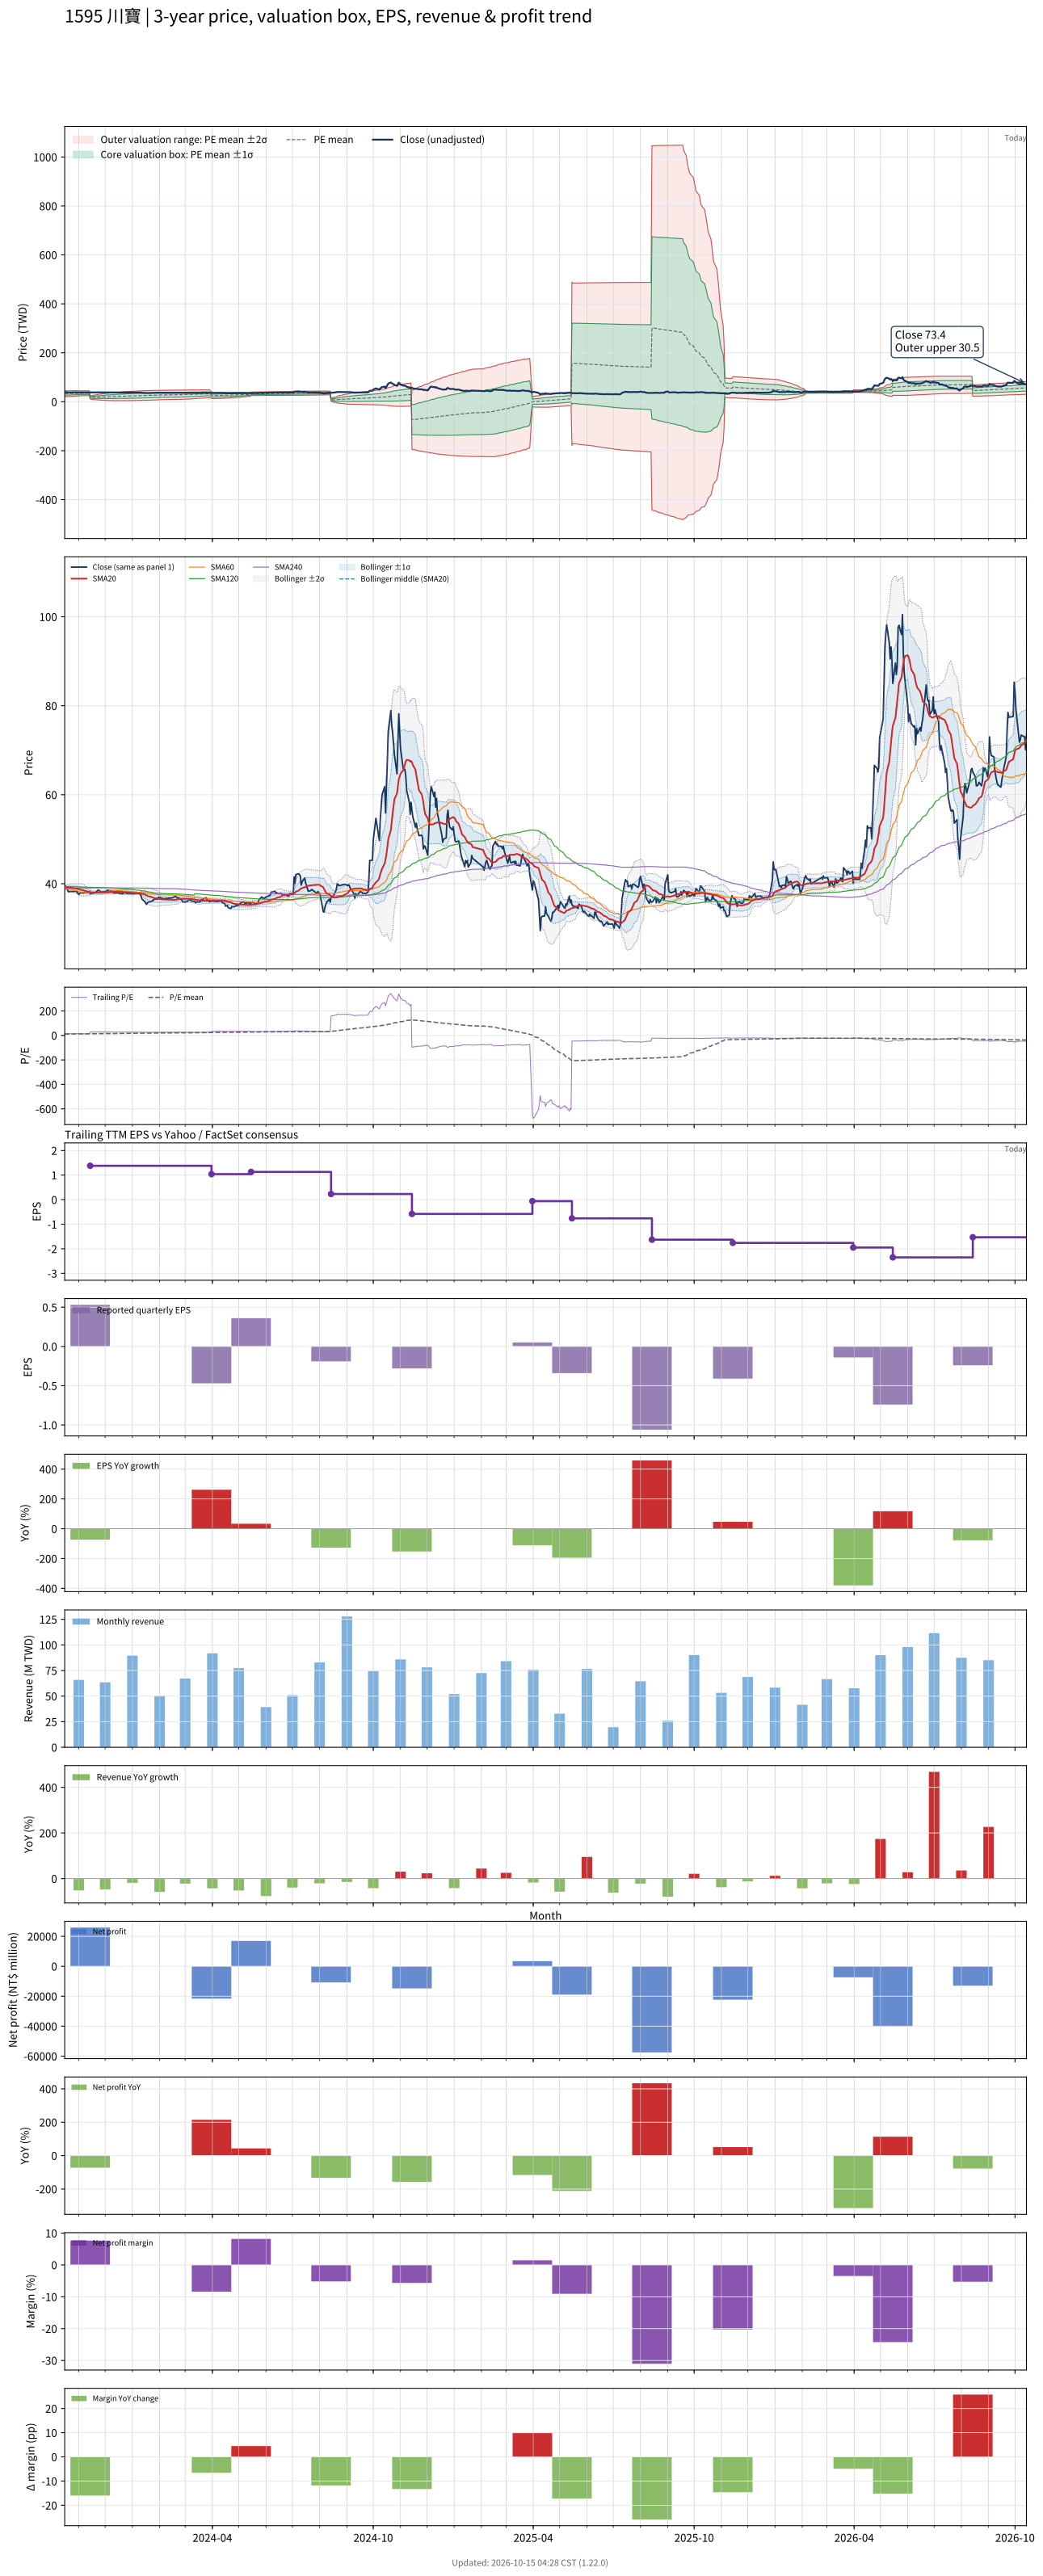

The table this chart was drawn from, first rows:
# chart-version: skill-stock-dynamic-val…
date, close, available_date, period_end, eps, ttm_eps, pe, pe_mean, pe_std, price_m2, price_m1, price_mean, price_p1, price_p2, forward_eps, forward_pe, forward_pe_mean, forward_pe_std, forward_price_m2, forward_price_m1, forward_price_mean, forward_price_p1, forward_price_p2, sma20
2023-10-16, 39.4, 2023-08-14, 2023-06-30, 0.71, 2.83, 13.92, 11.55, 2.135, 20.61, 26.65, 32.7, 38.74, 44.78, , , , , , , , , , 39.16
2023-10-17, 39.4, 2023-08-14, 2023-06-30, 0.71, 2.83, 13.92, 11.6, 2.121, 20.83, 26.83, 32.83, 38.84, 44.84, , , , , , , , , , 39.18
2023-10-18, 38.8, 2023-08-14, 2023-06-30, 0.71, 2.83, 13.71, 11.65, 2.104, 21.06, 27.01, 32.97, 38.92, 44.88, , , , , , , , , , 39.19
2023-10-19, 38.8, 2023-08-14, 2023-06-30, 0.71, 2.83, 13.71, 11.7, 2.085, 21.3, 27.2, 33.1, 39, 44.91, , , , , , , , , , 39.19
2023-10-20, 38.2, 2023-08-14, 2023-06-30, 0.71, 2.83, 13.5, 11.74, 2.063, 21.56, 27.39, 33.23, 39.07, 44.91, , , , , , , , , , 39.17
2023-10-23, 38.25, 2023-08-14, 2023-06-30, 0.71, 2.83, 13.52, 11.79, 2.04, 21.82, 27.59, 33.36, 39.14, 44.91, , , , , , , , , , 39.12
2023-10-24, 38.25, 2023-08-14, 2023-06-30, 0.71, 2.83, 13.52, 11.84, 2.015, 22.09, 27.79, 33.49, 39.2, 44.9, , , , , , , , , , 39.09
2023-10-25, 38.2, 2023-08-14, 2023-06-30, 0.71, 2.83, 13.5, 11.88, 1.991, 22.35, 27.99, 33.62, 39.26, 44.89, , , , , , , , , , 39.03
2023-10-26, 38.3, 2023-08-14, 2023-06-30, 0.71, 2.83, 13.53, 11.93, 1.967, 22.62, 28.18, 33.75, 39.32, 44.88, , , , , , , , , , 38.99
2023-10-27, 38.3, 2023-08-14, 2023-06-30, 0.71, 2.83, 13.53, 11.97, 1.939, 22.9, 28.39, 33.88, 39.37, 44.85, , , , , , , , , , 38.95
2023-10-30, 38.25, 2023-08-14, 2023-06-30, 0.71, 2.83, 13.52, 12.02, 1.91, 23.2, 28.61, 34.01, 39.41, 44.82, , , , , , , , , , 38.91
2023-10-31, 37.75, 2023-08-14, 2023-06-30, 0.71, 2.83, 13.34, 12.06, 1.877, 23.51, 28.82, 34.13, 39.45, 44.76, , , , , , , , , , 38.84
2023-11-01, 37.6, 2023-08-14, 2023-06-30, 0.71, 2.83, 13.29, 12.11, 1.842, 23.83, 29.05, 34.26, 39.47, 44.69, , , , , , , , , , 38.76
2023-11-02, 37.8, 2023-08-14, 2023-06-30, 0.71, 2.83, 13.36, 12.15, 1.806, 24.17, 29.28, 34.39, 39.5, 44.61, , , , , , , , , , 38.69
2023-11-03, 37.95, 2023-08-14, 2023-06-30, 0.71, 2.83, 13.41, 12.2, 1.768, 24.51, 29.51, 34.52, 39.52, 44.52, , , , , , , , , , 38.62
2023-11-06, 37.9, 2023-08-14, 2023-06-30, 0.71, 2.83, 13.39, 12.24, 1.728, 24.86, 29.75, 34.64, 39.53, 44.43, , , , , , , , , , 38.54
2023-11-07, 37.95, 2023-08-14, 2023-06-30, 0.71, 2.83, 13.41, 12.26, 1.726, 24.94, 29.82, 34.71, 39.59, 44.48, , , , , , , , , , 38.47
2023-11-08, 38.05, 2023-08-14, 2023-06-30, 0.71, 2.83, 13.45, 12.29, 1.723, 25.02, 29.9, 34.77, 39.65, 44.52, , , , , , , , , , 38.41
2023-11-09, 38.15, 2023-08-14, 2023-06-30, 0.71, 2.83, 13.48, 12.31, 1.719, 25.11, 29.97, 34.84, 39.71, 44.57, , , , , , , , , , 38.35
2023-11-10, 38.05, 2023-08-14, 2023-06-30, 0.71, 2.83, 13.45, 12.33, 1.716, 25.19, 30.05, 34.91, 39.76, 44.62, , , , , , , , , , 38.27
2023-11-13, 38.05, 2023-08-14, 2023-06-30, 0.71, 2.83, 13.45, 12.36, 1.712, 25.28, 30.12, 34.97, 39.82, 44.66, , , , , , , , , , 38.2
2023-11-14, 37.7, 2023-11-14, 2023-09-30, 0.53, 1.38, 27.32, 12.5, 2.183, 11.22, 14.23, 17.24, 20.26, 23.27, , , , , , , , , , 38.12
2023-11-15, 37.85, 2023-11-14, 2023-09-30, 0.53, 1.38, 27.43, 12.64, 2.568, 10.35, 13.89, 17.44, 20.98, 24.52, , , , , , , , , , 38.07
2023-11-16, 37.85, 2023-11-14, 2023-09-30, 0.53, 1.38, 27.43, 12.78, 2.895, 9.64, 13.64, 17.63, 21.62, 25.62, , , , , , , , , , 38.02
2023-11-17, 37.85, 2023-11-14, 2023-09-30, 0.53, 1.38, 27.43, 12.92, 3.182, 9.041, 13.43, 17.82, 22.21, 26.61, , , , , , , , , , 38
2023-11-20, 38.05, 2023-11-14, 2023-09-30, 0.53, 1.38, 27.57, 13.06, 3.445, 8.509, 13.26, 18.02, 22.77, 27.53, , , , , , , , , , 37.99
2023-11-21, 38.25, 2023-11-14, 2023-09-30, 0.53, 1.38, 27.72, 13.2, 3.689, 8.029, 13.12, 18.21, 23.3, 28.39, , , , , , , , , , 37.99
2023-11-22, 38.25, 2023-11-14, 2023-09-30, 0.53, 1.38, 27.72, 13.34, 3.913, 7.606, 13.01, 18.41, 23.81, 29.21, , , , , , , , , , 37.99
2023-11-23, 38.6, 2023-11-14, 2023-09-30, 0.53, 1.38, 27.97, 13.48, 4.128, 7.212, 12.91, 18.6, 24.3, 30, , , , , , , , , , 38.01
2023-11-24, 38.5, 2023-11-14, 2023-09-30, 0.53, 1.38, 27.9, 13.62, 4.325, 6.864, 12.83, 18.8, 24.77, 30.74, , , , , , , , , , 38.02
2023-11-27, 38, 2023-11-14, 2023-09-30, 0.53, 1.38, 27.54, 13.76, 4.499, 6.575, 12.78, 18.99, 25.2, 31.41, , , , , , , , , , 38.01
2023-11-28, 38.2, 2023-11-14, 2023-09-30, 0.53, 1.38, 27.68, 13.9, 4.667, 6.307, 12.75, 19.19, 25.63, 32.07, , , , , , , , , , 38.03
2023-11-29, 38.15, 2023-11-14, 2023-09-30, 0.53, 1.38, 27.64, 14.04, 4.823, 6.069, 12.73, 19.38, 26.04, 32.69, , , , , , , , , , 38.06
2023-11-30, 38.15, 2023-11-14, 2023-09-30, 0.53, 1.38, 27.64, 14.18, 4.972, 5.851, 12.71, 19.57, 26.43, 33.3, , , , , , , , , , 38.08
2023-12-01, 38.2, 2023-11-14, 2023-09-30, 0.53, 1.38, 27.68, 14.32, 5.113, 5.654, 12.71, 19.77, 26.82, 33.88, , , , , , , , , , 38.09
2023-12-04, 38.55, 2023-11-14, 2023-09-30, 0.53, 1.38, 27.93, 14.46, 5.252, 5.467, 12.71, 19.96, 27.21, 34.46, , , , , , , , , , 38.12
2023-12-05, 38.45, 2023-11-14, 2023-09-30, 0.53, 1.38, 27.86, 14.61, 5.382, 5.303, 12.73, 20.16, 27.58, 35.01, , , , , , , , , , 38.15
2023-12-06, 38.5, 2023-11-14, 2023-09-30, 0.53, 1.38, 27.9, 14.75, 5.506, 5.155, 12.75, 20.35, 27.95, 35.55, , , , , , , , , , 38.17
2023-12-07, 38.25, 2023-11-14, 2023-09-30, 0.53, 1.38, 27.72, 14.89, 5.621, 5.027, 12.78, 20.54, 28.3, 36.06, , , , , , , , , , 38.17
2023-12-08, 38.4, 2023-11-14, 2023-09-30, 0.53, 1.38, 27.83, 15.02, 5.734, 4.908, 12.82, 20.73, 28.65, 36.56, , , , , , , , , , 38.19
2023-12-11, 37.9, 2023-11-14, 2023-09-30, 0.53, 1.38, 27.46, 15.16, 5.834, 4.816, 12.87, 20.92, 28.97, 37.02, , , , , , , , , , 38.18
2023-12-12, 37.9, 2023-11-14, 2023-09-30, 0.53, 1.38, 27.46, 15.29, 5.93, 4.737, 12.92, 21.1, 29.29, 37.47, , , , , , , , , , 38.19
2023-12-13, 37.9, 2023-11-14, 2023-09-30, 0.53, 1.38, 27.46, 15.43, 6.021, 4.674, 12.98, 21.29, 29.6, 37.91, , , , , , , , , , 38.2
2023-12-14, 38.1, 2023-11-14, 2023-09-30, 0.53, 1.38, 27.61, 15.57, 6.11, 4.619, 13.05, 21.48, 29.91, 38.34, , , , , , , , , , 38.21
2023-12-15, 37.95, 2023-11-14, 2023-09-30, 0.53, 1.38, 27.5, 15.7, 6.191, 4.582, 13.13, 21.67, 30.21, 38.76, , , , , , , , , , 38.21
2023-12-18, 37.75, 2023-11-14, 2023-09-30, 0.53, 1.38, 27.36, 15.84, 6.267, 4.562, 13.21, 21.86, 30.51, 39.15, , , , , , , , , , 38.2
2023-12-19, 37.75, 2023-11-14, 2023-09-30, 0.53, 1.38, 27.36, 15.98, 6.338, 4.553, 13.3, 22.05, 30.79, 39.54, , , , , , , , , , 38.17
2023-12-20, 37.8, 2023-11-14, 2023-09-30, 0.53, 1.38, 27.39, 16.11, 6.407, 4.552, 13.39, 22.23, 31.08, 39.92, , , , , , , , , , 38.15
2023-12-21, 37.7, 2023-11-14, 2023-09-30, 0.53, 1.38, 27.32, 16.25, 6.471, 4.56, 13.49, 22.42, 31.35, 40.28, , , , , , , , , , 38.1
2023-12-22, 38.05, 2023-11-14, 2023-09-30, 0.53, 1.38, 27.57, 16.38, 6.536, 4.571, 13.59, 22.61, 31.63, 40.65, , , , , , , , , , 38.08
2023-12-25, 37.85, 2023-11-14, 2023-09-30, 0.53, 1.38, 27.43, 16.52, 6.595, 4.596, 13.7, 22.8, 31.9, 41, , , , , , , , , , 38.08
2023-12-26, 37.8, 2023-11-14, 2023-09-30, 0.53, 1.38, 27.39, 16.66, 6.647, 4.644, 13.82, 22.99, 32.16, 41.33, , , , , , , , , , 38.05
2023-12-27, 37.8, 2023-11-14, 2023-09-30, 0.53, 1.38, 27.39, 16.8, 6.696, 4.7, 13.94, 23.18, 32.42, 41.66, , , , , , , , , , 38.04
2023-12-28, 37.85, 2023-11-14, 2023-09-30, 0.53, 1.38, 27.43, 16.93, 6.743, 4.758, 14.06, 23.37, 32.68, 41.98, , , , , , , , , , 38.02
2023-12-29, 37.75, 2023-11-14, 2023-09-30, 0.53, 1.38, 27.36, 17.07, 6.789, 4.816, 14.19, 23.55, 32.92, 42.29, , , , , , , , , , 38
2024-01-02, 37.75, 2023-11-14, 2023-09-30, 0.53, 1.38, 27.36, 17.2, 6.833, 4.882, 14.31, 23.74, 33.17, 42.6, , , , , , , , , , 37.96
2024-01-03, 37.75, 2023-11-14, 2023-09-30, 0.53, 1.38, 27.36, 17.34, 6.874, 4.951, 14.44, 23.92, 33.41, 42.9, , , , , , , , , , 37.92
2024-01-04, 37.75, 2023-11-14, 2023-09-30, 0.53, 1.38, 27.36, 17.47, 6.914, 5.02, 14.56, 24.1, 33.65, 43.19, , , , , , , , , , 37.89
2024-01-05, 37.95, 2023-11-14, 2023-09-30, 0.53, 1.38, 27.5, 17.6, 6.956, 5.082, 14.68, 24.28, 33.88, 43.48, , , , , , , , , , 37.87
... 669 more rows
